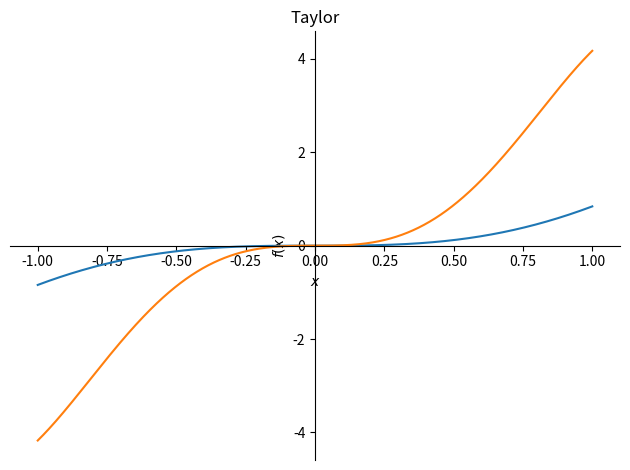

This figure's Python source:
import matplotlib.pyplot as plt
from numpy import *
from math import *
import sympy as sp
def t(x):
    y = 0
    d1 = sp.diff(f, x)
    d2 = sp.diff(d1, x)
    d3 = sp.diff(d2, x)
    print ('1 pohidna = ',d1, '\n2 pohidna = ',d2, '\n3 pohidna = ',d3) 
    y += f + d1*x +d2*(x-0)**2/2 + d3*(x-0)**3/6
    print ('\ny = ',y)
    return y

x = sp.symbols('x') 
f = sp.sin(x)*x**2 
T = t(x)
pl = sp.plot(f, T, (x, -1, 1), label ='Taylor', title = 'Taylor')
pl.show()
